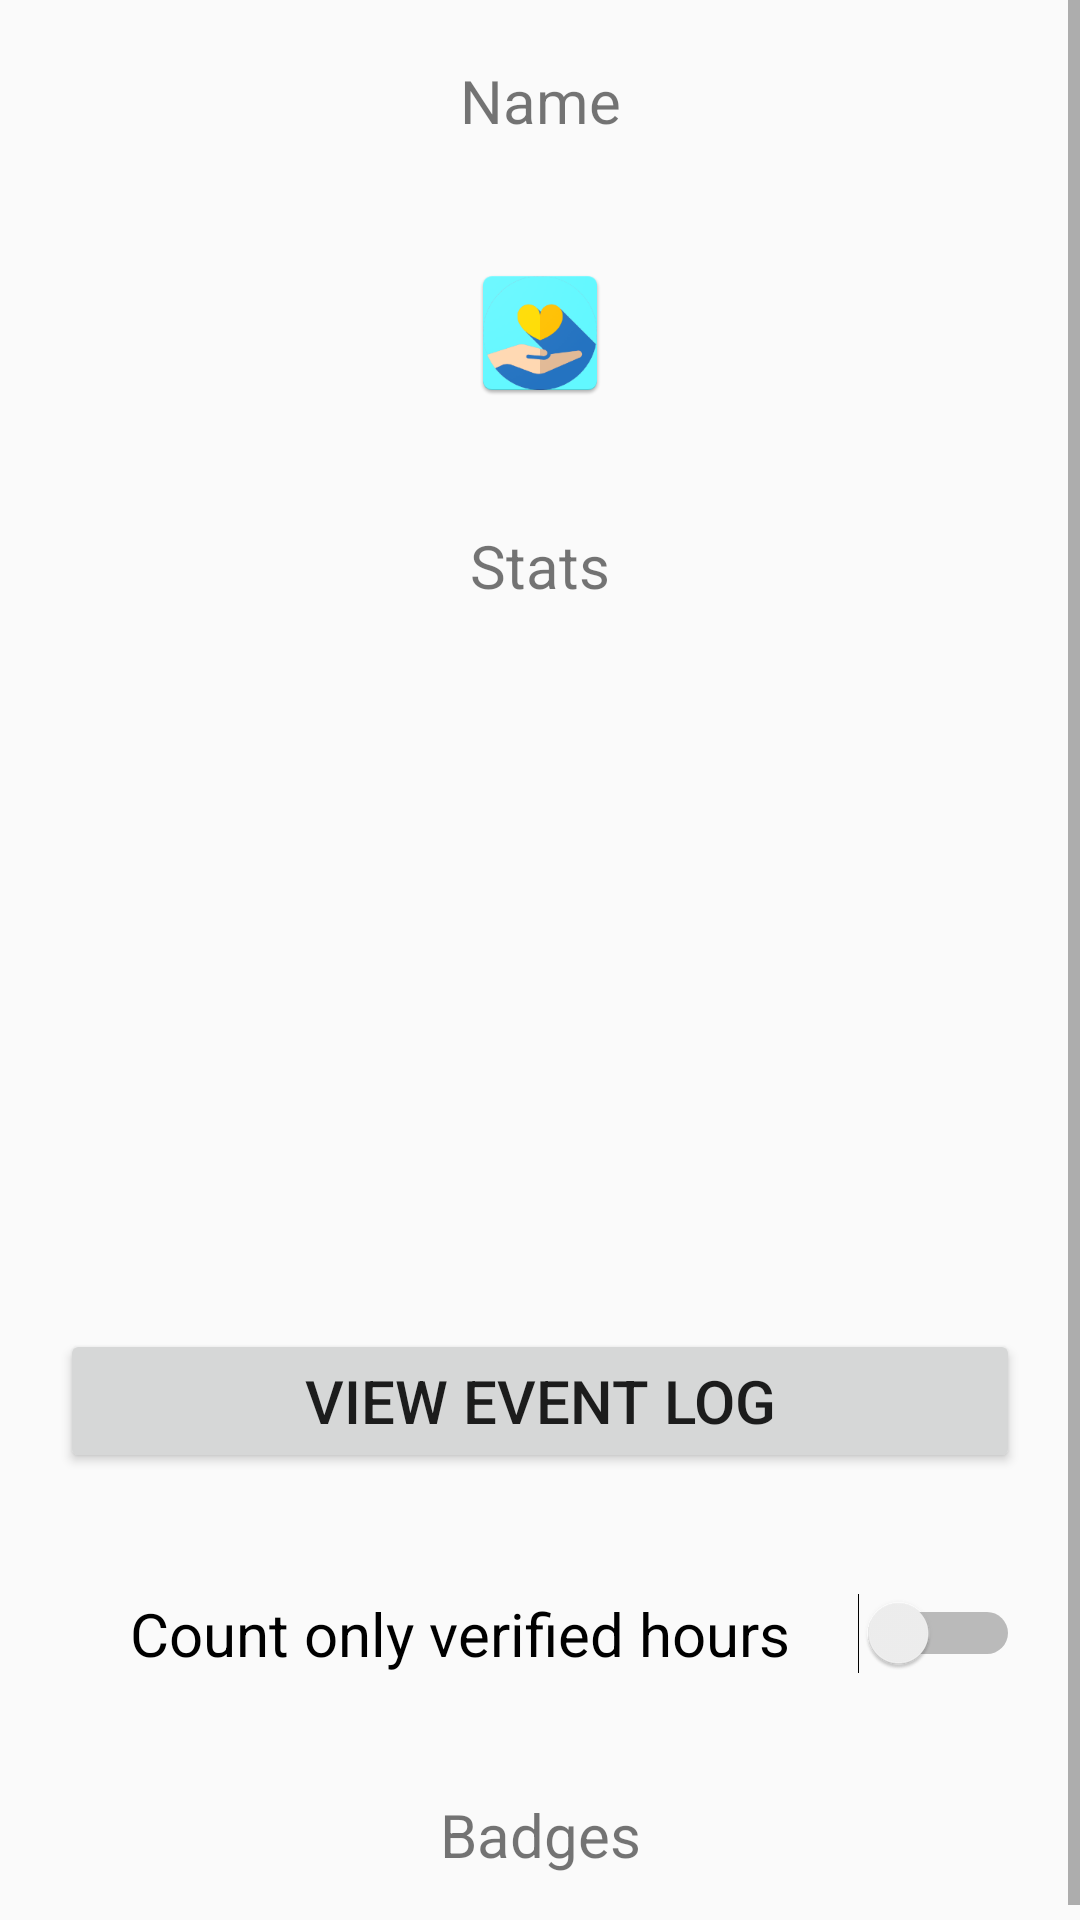

Reconstruct the res/layout file that produces this screen, plus the resources it refers to.
<!-- AndroidManifest.xml: application theme AppTheme -->
<!-- res/layout/content_personal.xml -->
<android.support.constraint.ConstraintLayout xmlns:android="http://schemas.android.com/apk/res/android"
    xmlns:app="http://schemas.android.com/apk/res-auto"
    xmlns:tools="http://schemas.android.com/tools"
    android:layout_width="match_parent"
    android:layout_height="match_parent"
    tools:context="com.tjt.communityapp.PersonalPageFragment">

    <ScrollView
        android:layout_width="match_parent"
        android:layout_height="wrap_content">

        <LinearLayout
            android:layout_width="match_parent"
            android:layout_height="wrap_content"
            android:orientation="vertical">

            <TextView
                android:id="@+id/userName"
                style="@style/defaultStyle"
                android:text="Name"/>

            <ImageView
                style="@style/defaultStyle"
                android:src="@mipmap/ic_launcher"/>

            <TextView
                style="@style/defaultStyle"
                android:text="Stats"/>

            <TextView
                android:id="@+id/memberSince"
                style="@style/defaultStyle"/>

            <TextView
                android:id="@+id/serviceHours"
                style="@style/defaultStyle"/>

            <TextView
                android:id="@+id/eventsAttended"
                style="@style/defaultStyle"/>

            <Button
                android:id="@+id/viewEventLog"
                style="@style/defaultStyle"
                android:text="View event log"/>

            <Switch
                android:id="@+id/verifiedHoursOnly"
                style="@style/defaultStyle"
                android:text="Count only verified hours"/>

            <TextView
                style="@style/defaultStyle"
                android:text="Badges"/>

        </LinearLayout>
    </ScrollView>

</android.support.constraint.ConstraintLayout>
<!-- resources referenced by this layout -->
<resources>
  <!-- mipmap ic_launcher: png bitmap (mipmap-hdpi, 4482 bytes) -->
  <style name="defaultStyle">
          <item name="android:layout_width">match_parent</item>
          <item name="android:layout_height">wrap_content</item>
          <item name="android:layout_margin">20dp</item>
          <item name="android:gravity">center</item>
          <item name="android:textSize">20dp</item>
      </style>
  <style name="AppTheme" parent="Theme.AppCompat.Light.DarkActionBar">
          
          <item name="colorPrimary">@color/colorPrimary</item>
          <item name="colorPrimaryDark">@color/colorPrimaryDark</item>
          <item name="colorAccent">@color/colorAccent</item>
      </style>
  <color name="colorPrimary">#3fcad1</color>
  <color name="colorPrimaryDark">#3fcad1</color>
  <color name="colorAccent">#3fcad1</color>
</resources>
